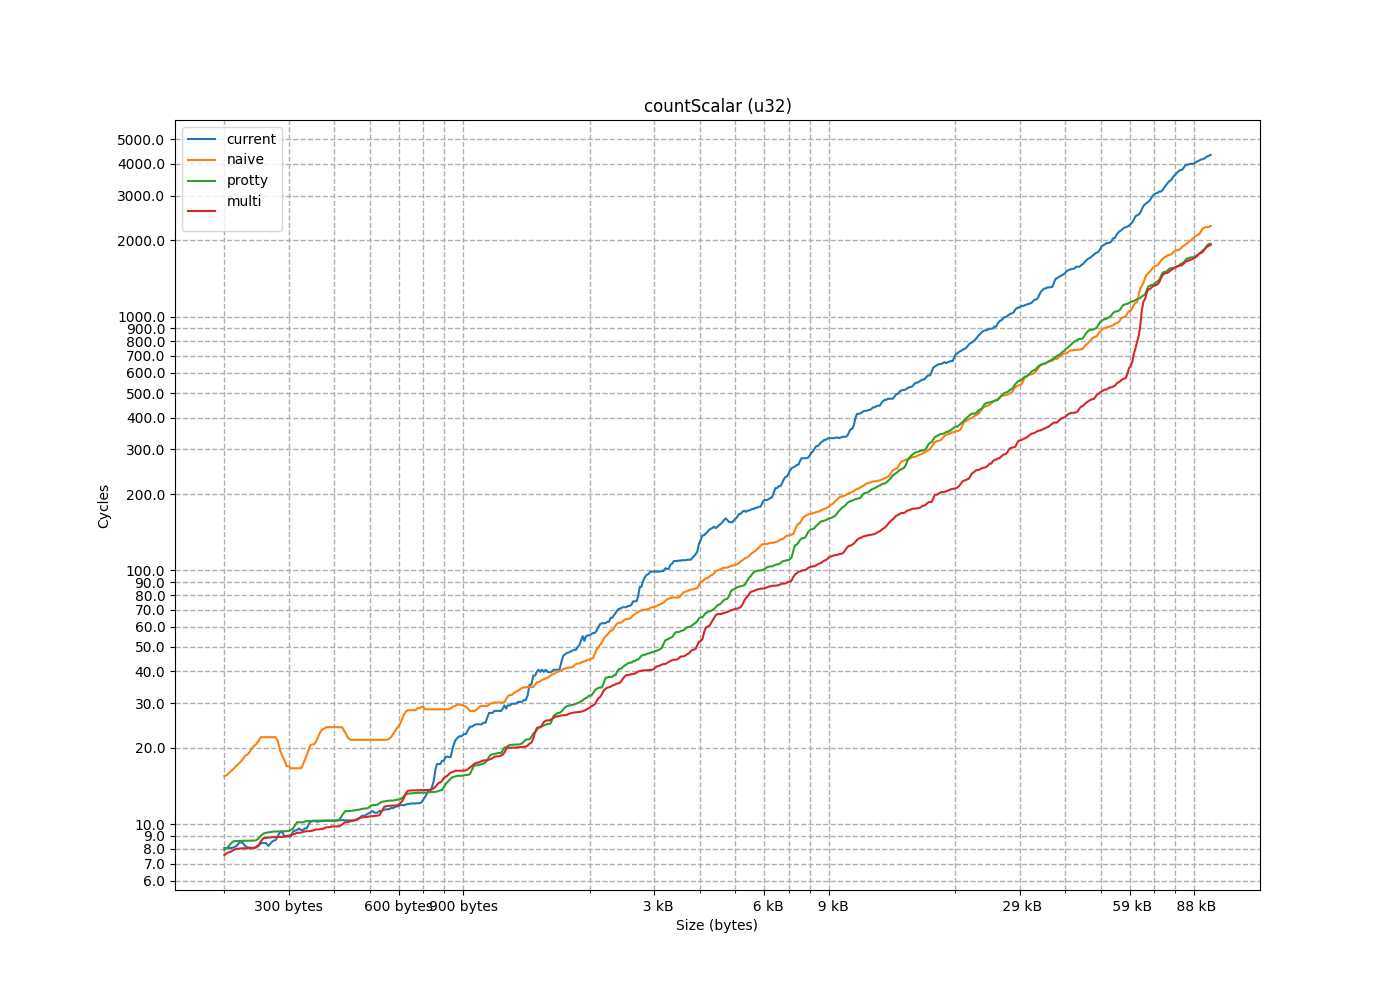

Values plotted in this chart, from the file beside it:
size, current, naive, protty, multi
4, 5.492, 3.814, 3.815, 3.812
8, 5.939, 4.642, 3.859, 3.867
12, 6.655, 5.424, 4.029, 4.108
16, 7.982, 6.394, 3.87, 3.985
20, 7.989, 7.157, 3.86, 3.86
24, 8.939, 10.64, 3.873, 4.128
28, 9.677, 8.747, 3.862, 3.862
32, 11.28, 10.04, 3.863, 3.872
36, 5.577, 11.67, 3.861, 4.015
40, 10.33, 11.58, 4.035, 3.872
44, 7.002, 15.8, 3.882, 3.875
48, 7.132, 13.17, 3.877, 3.872
52, 8.01, 14.24, 5.222, 3.877
56, 9.112, 15.37, 3.974, 3.873
60, 9.403, 16.63, 3.939, 3.875
64, 10.35, 17.44, 4.355, 3.875
68, 6.704, 18.9, 7.974, 7.271
72, 5.426, 20.12, 7.722, 7.722
76, 6.18, 20.84, 7.747, 7.304
80, 8.05, 21.69, 7.757, 7.85
84, 8.654, 22.39, 7.88, 7.28
88, 10.78, 29.52, 10.07, 11.6
92, 11.8, 23.35, 7.663, 7.19
96, 10.76, 24.14, 9.11, 7.204
100, 5.654, 53.77, 7.679, 11.24
104, 5.483, 29.89, 8.202, 7.252
108, 6.984, 28.99, 7.811, 7.411
112, 7.911, 29.05, 7.827, 7.377
116, 8.305, 29.64, 7.822, 7.723
120, 9.252, 30.94, 11.07, 40.62
124, 21.21, 63.14, 13.5, 15.63
128, 23.02, 10.13, 14.37, 7.308
132, 7.368, 6.252, 8.55, 8.008
136, 6.648, 7.044, 8.616, 8.04
140, 7.309, 7.064, 11.6, 10.3
144, 7.353, 8.103, 8.597, 8.192
148, 8.125, 8.909, 8.619, 8.044
152, 9.405, 9.81, 10.69, 8.052
156, 11.16, 10.74, 8.609, 8.047
160, 10.29, 11.73, 8.636, 10.94
164, 5.517, 12.7, 8.599, 8.353
168, 6.277, 12.98, 28.55, 8.044
172, 10.26, 13.71, 12.32, 10.02
176, 7.337, 15.59, 8.59, 9.097
180, 8.07, 16.45, 8.621, 7.998
184, 10.66, 17.44, 8.635, 15.31
188, 9.761, 18.43, 9.322, 8.039
192, 10.34, 18.84, 8.928, 9.132
196, 13.96, 20.38, 11.46, 8.955
200, 6.314, 23.16, 9.417, 9.919
204, 6.306, 23.86, 9.369, 10.03
208, 7.932, 23.6, 9.627, 9.188
212, 21.07, 25.78, 9.579, 9.33
216, 11.08, 25.18, 11.85, 11.67
220, 13.13, 25.63, 10.43, 8.804
224, 10.69, 26.25, 9.253, 8.836
228, 6.753, 27.75, 9.263, 8.847
232, 7.523, 27.78, 9.368, 8.905
236, 6.989, 28.61, 9.378, 8.89
240, 7.785, 29.61, 9.385, 8.875
... 547 more rows
